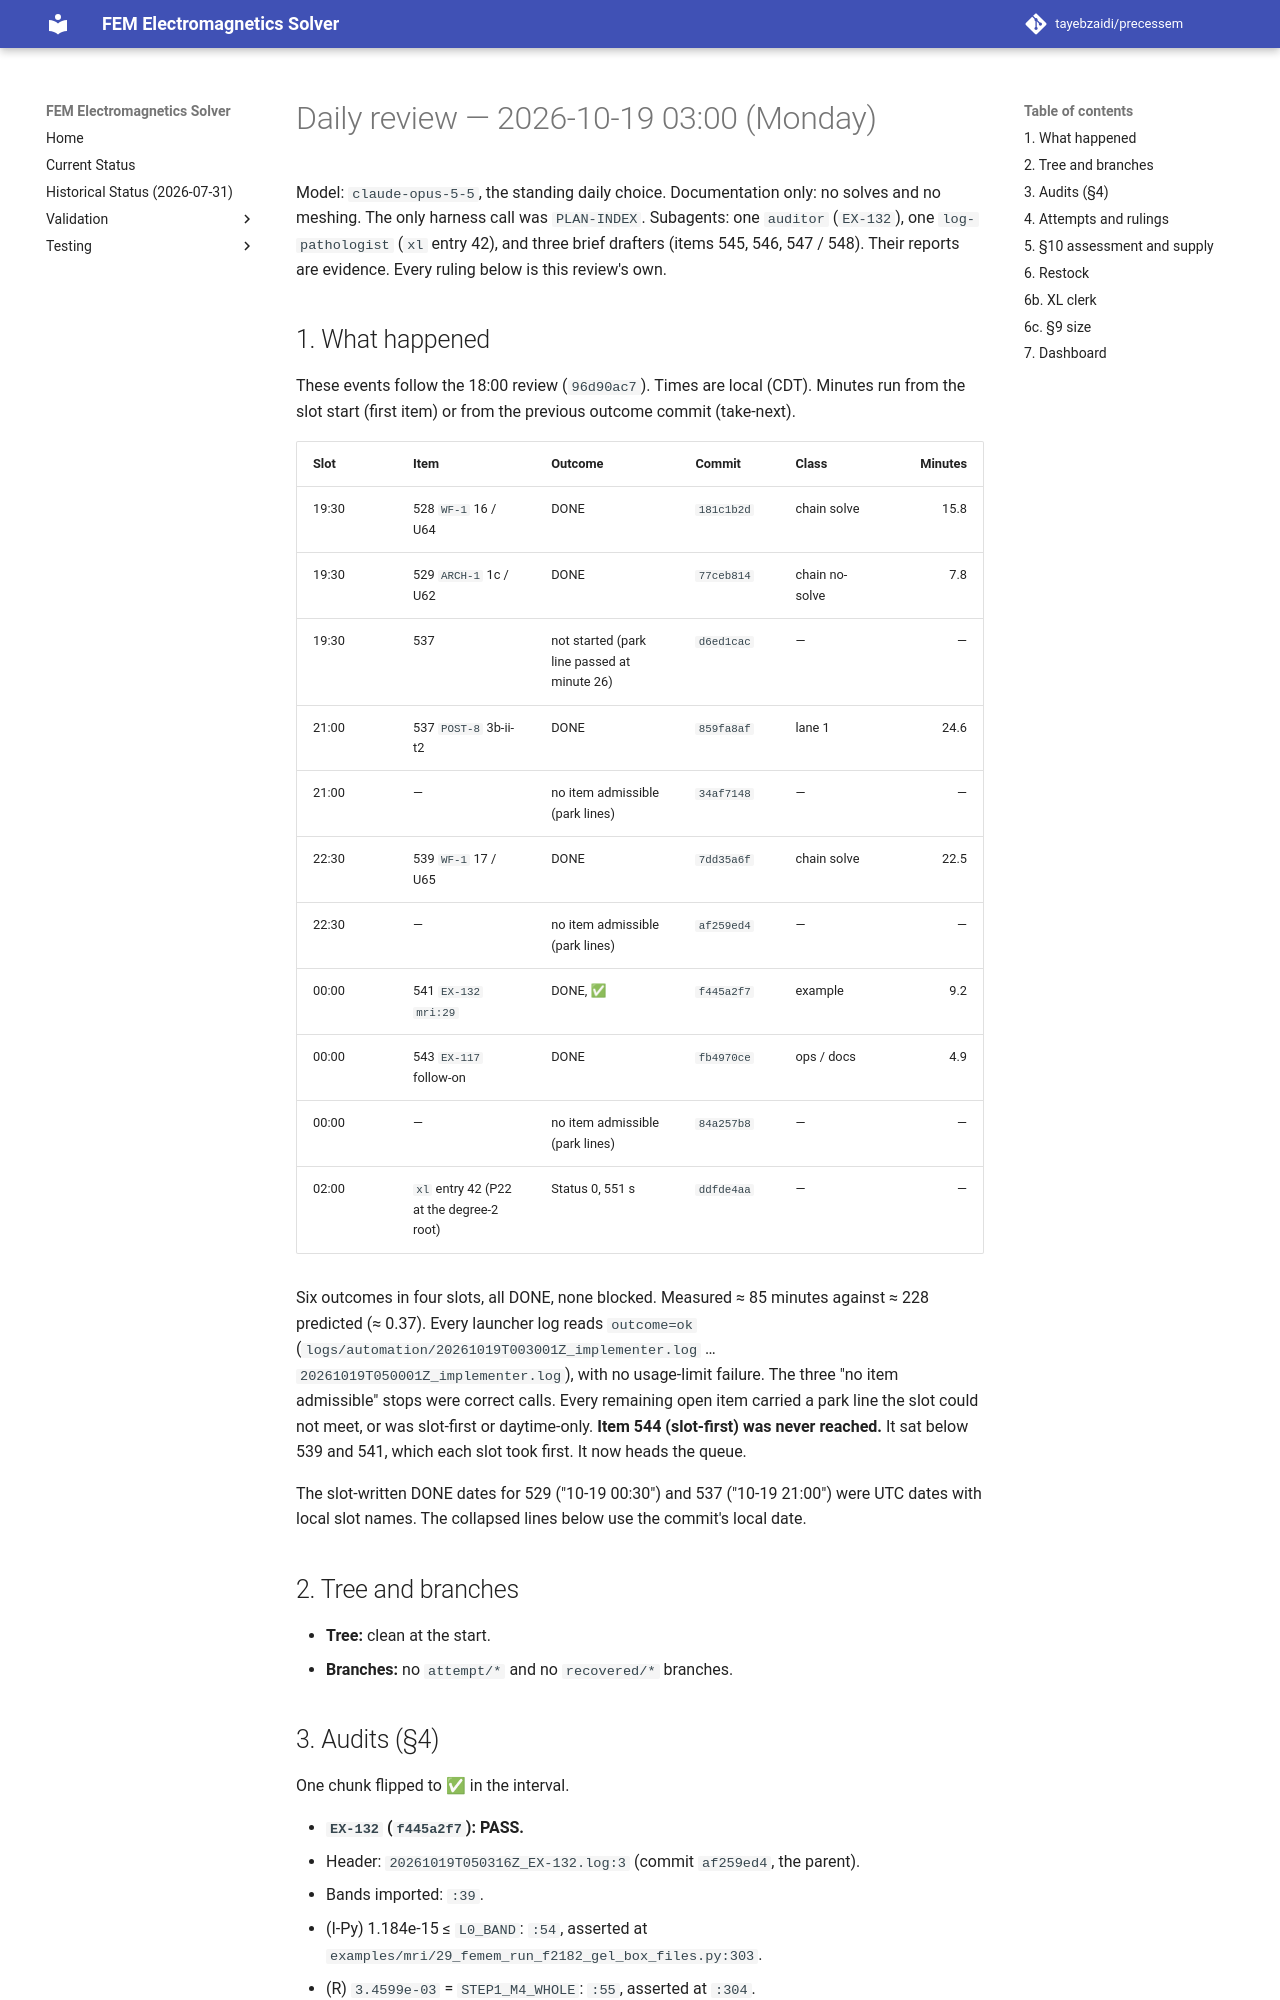

repository: tayebzaidi/precessem · page: planning/reviews/2026-10-19-daily/index.html · generator: mkdocs

# Daily review — 2026-10-19 03:00 (Monday)

Model: `claude-opus-5-5`, the standing daily choice. Documentation only: no solves and no meshing. The only harness call was `PLAN-INDEX`. Subagents: one `auditor` (`EX-132`), one `log-pathologist` (`xl` entry 42), and three brief drafters (items 545, 546, 547 / 548). Their reports are evidence. Every ruling below is this review's own.

## 1. What happened

These events follow the 18:00 review (`96d90ac7`). Times are local (CDT). Minutes run from the slot start (first item) or from the previous outcome commit (take-next).

| Slot | Item | Outcome | Commit | Class | Minutes |
|---|---|---|---|---|---:|
| 19:30 | 528 `WF-1` 16 / U64 | DONE | `181c1b2d` | chain solve | 15.8 |
| 19:30 | 529 `ARCH-1` 1c / U62 | DONE | `77ceb814` | chain no-solve | 7.8 |
| 19:30 | 537 | not started (park line passed at minute 26) | `d6ed1cac` | — | — |
| 21:00 | 537 `POST-8` 3b-ii-t2 | DONE | `859fa8af` | lane 1 | 24.6 |
| 21:00 | — | no item admissible (park lines) | `34af7148` | — | — |
| 22:30 | 539 `WF-1` 17 / U65 | DONE | `7dd35a6f` | chain solve | 22.5 |
| 22:30 | — | no item admissible (park lines) | `af259ed4` | — | — |
| 00:00 | 541 `EX-132` `mri:29` | DONE, ✅ | `f445a2f7` | example | 9.2 |
| 00:00 | 543 `EX-117` follow-on | DONE | `fb4970ce` | ops / docs | 4.9 |
| 00:00 | — | no item admissible (park lines) | `84a257b8` | — | — |
| 02:00 | `xl` entry 42 (P22 at the degree-2 root) | Status 0, 551 s | `ddfde4aa` | — | — |

Six outcomes in four slots, all DONE, none blocked. Measured ≈ 85 minutes against ≈ 228 predicted (≈ 0.37). Every launcher log reads `outcome=ok` (`logs/automation/20261019T003001Z_implementer.log` … `20261019T050001Z_implementer.log`), with no usage-limit failure. The three "no item admissible" stops were correct calls. Every remaining open item carried a park line the slot could not meet, or was slot-first or daytime-only. **Item 544 (slot-first) was never reached.** It sat below 539 and 541, which each slot took first. It now heads the queue.

The slot-written DONE dates for 529 ("10-19 00:30") and 537 ("10-19 21:00") were UTC dates with local slot names. The collapsed lines below use the commit's local date.

## 2. Tree and branches

- **Tree:** clean at the start.
- **Branches:** no `attempt/*` and no `recovered/*` branches.

## 3. Audits (§4)

One chunk flipped to ✅ in the interval.

- **`EX-132` (`f445a2f7`): PASS.**
  - Header: `20261019T050316Z_EX-132.log:3` (commit `af259ed4`, the parent).
  - Bands imported: `:39`.
  - (I-Py) 1.184e-15 ≤ `L0_BAND`: `:54`, asserted at `examples/mri/29_femem_run_f2182_gel_box_files.py:303`.
  - (R) `3.4599e-03` = `STEP1_M4_WHOLE`: `:55`, asserted at `:304`.
  - (T-duty) `9.4014e-04` = `P26_T_DUTY`: `:64`, asserted at `:399`.
  - (P-json) 1.994e-13 / 2.572e-12: `:58` / `:67`, asserted at `:310` / `:403`.
  - "All assertions hold": `:76`. Status 0: `:79`. 216 s: `:80`.
  - Census 128 → 129: pre-figures `:164`, post-figures `:165`. Docrefs dead 0.
  - Auditor caveats, none of them a demotion. The Done-when's "four tracked files" are three good files plus one malformed file. The (cX) stderr match is printed only. `_check_summary`'s stdout is buffered, but its assertions run.

No other glyph moved.
